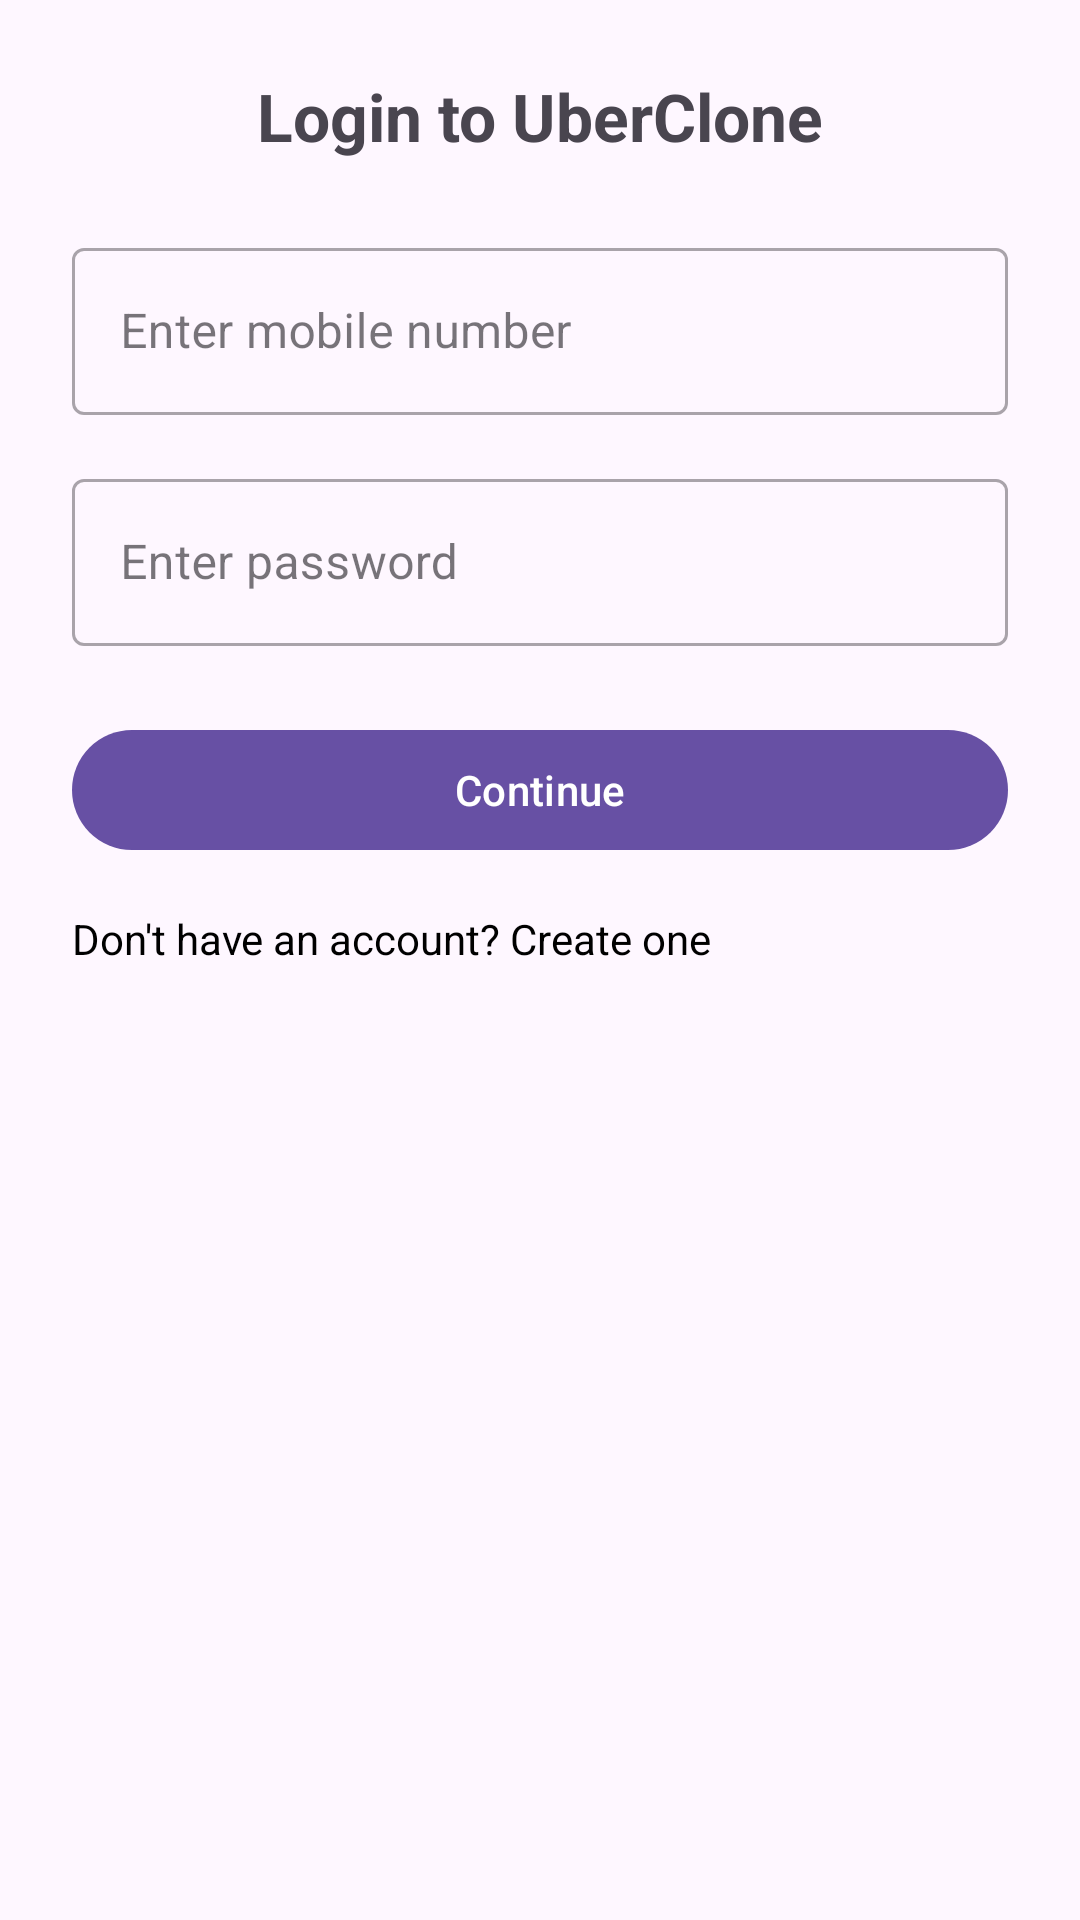

This screen was rendered from an Android layout file. Write that file and the resources it references.
<!-- AndroidManifest.xml: application theme Theme.UberFrontend -->
<!-- res/layout/fragment_login.xml -->
<?xml version="1.0" encoding="utf-8"?>
<androidx.constraintlayout.widget.ConstraintLayout
    xmlns:android="http://schemas.android.com/apk/res/android"
    xmlns:app="http://schemas.android.com/apk/res-auto"
    android:layout_width="match_parent"
    android:layout_height="match_parent"
    android:padding="24dp">

    
    <TextView
        android:id="@+id/tv_title"
        android:layout_width="wrap_content"
        android:layout_height="wrap_content"
        android:text="Login to UberClone"
        android:textSize="22sp"
        android:textStyle="bold"
        app:layout_constraintTop_toTopOf="parent"
        app:layout_constraintStart_toStartOf="parent"
        app:layout_constraintEnd_toEndOf="parent" />

    
    <com.google.android.material.textfield.TextInputLayout
        android:id="@+id/til_phone"
        style="@style/Widget.MaterialComponents.TextInputLayout.OutlinedBox"
        android:layout_width="0dp"
        android:layout_height="wrap_content"
        android:layout_marginTop="24dp"
        app:layout_constraintTop_toBottomOf="@id/tv_title"
        app:layout_constraintStart_toStartOf="parent"
        app:layout_constraintEnd_toEndOf="parent">

        <com.google.android.material.textfield.TextInputEditText
            android:id="@+id/et_phone"
            android:layout_width="match_parent"
            android:layout_height="wrap_content"
            android:hint="Enter mobile number"
            android:inputType="phone" />
    </com.google.android.material.textfield.TextInputLayout>

    
    <com.google.android.material.textfield.TextInputLayout
        android:id="@+id/til_password"
        style="@style/Widget.MaterialComponents.TextInputLayout.OutlinedBox"
        android:layout_width="0dp"
        android:layout_height="wrap_content"
        android:layout_marginTop="16dp"
        app:layout_constraintTop_toBottomOf="@id/til_phone"
        app:layout_constraintStart_toStartOf="parent"
        app:layout_constraintEnd_toEndOf="parent">

        <com.google.android.material.textfield.TextInputEditText
            android:id="@+id/et_password"
            android:layout_width="match_parent"
            android:layout_height="wrap_content"
            android:hint="Enter password"
            android:inputType="textPassword" />
    </com.google.android.material.textfield.TextInputLayout>

    
    <com.google.android.material.button.MaterialButton
        android:id="@+id/btn_continue"
        android:layout_width="0dp"
        android:layout_height="wrap_content"
        android:layout_marginTop="24dp"
        android:text="Continue"
        android:textAllCaps="false"
        app:layout_constraintTop_toBottomOf="@id/til_password"
        app:layout_constraintStart_toStartOf="parent"
        app:layout_constraintEnd_toEndOf="parent" />

    
    <TextView
        android:id="@+id/tv_go_to_signup"
        android:layout_width="wrap_content"
        android:layout_height="wrap_content"
        android:text="Don't have an account? Create one"
        android:textSize="14sp"
        android:layout_marginTop="16dp"
        android:textColor="#000000"
        app:layout_constraintTop_toBottomOf="@id/btn_continue"
        app:layout_constraintStart_toStartOf="parent" />

</androidx.constraintlayout.widget.ConstraintLayout>
<!-- resources referenced by this layout -->
<resources>
  <style name="Theme.UberFrontend" parent="Base.Theme.UberFrontend" />
  <style name="Base.Theme.UberFrontend" parent="Theme.Material3.DayNight.NoActionBar">
          
          
      </style>
</resources>
